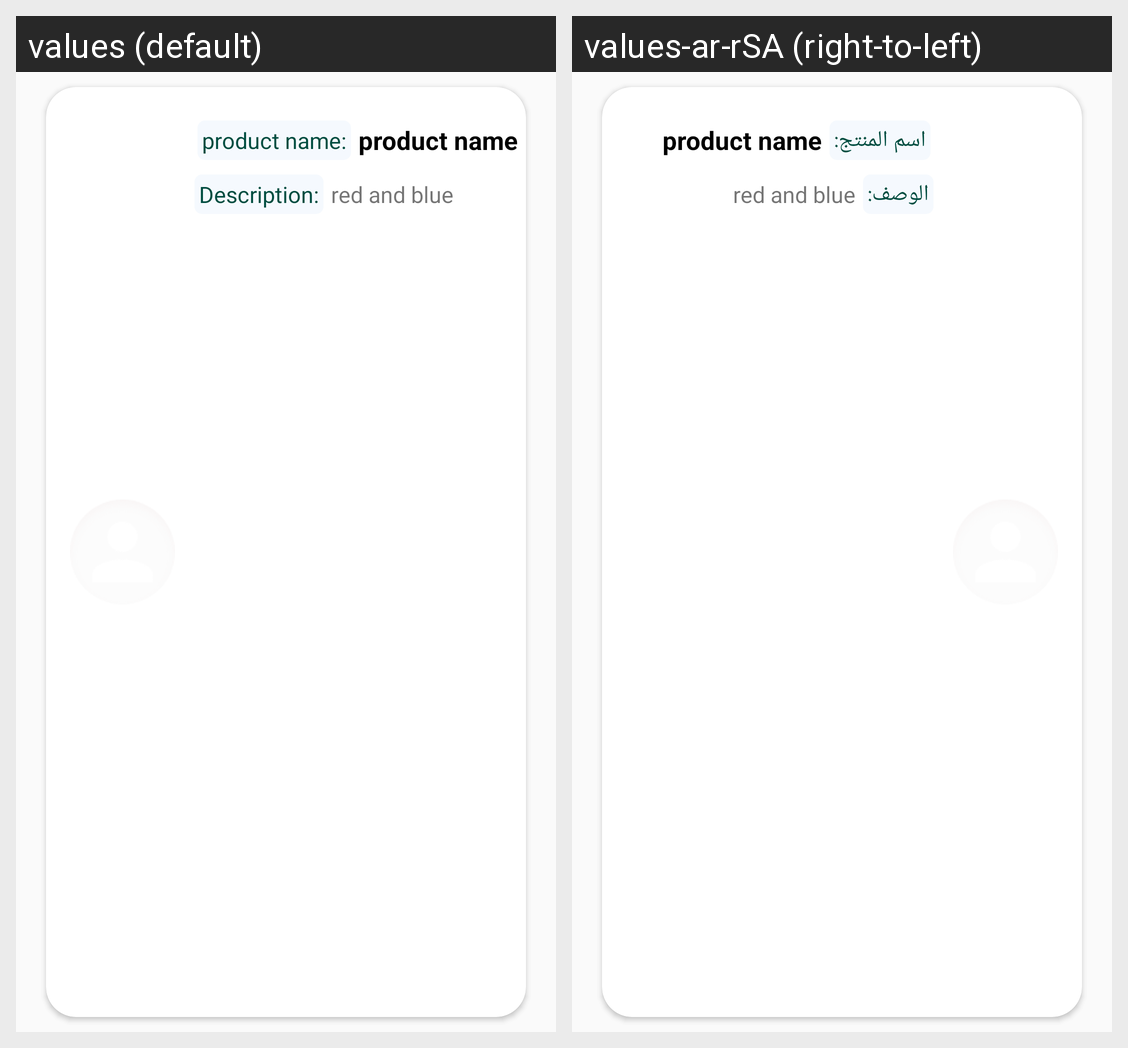

Locale-by-locale string values for the Android screen shown in this grid:
Android screen res/layout/prodects_public_item.xml rendered under 2 locales, left to right: values (default), values-ar-rSA (right-to-left). Device: Nexus 5 (rendered at 1080×1920; each locale shown at half size, 540×960, under a caption strip naming it); theme Theme.MyFirebaseApplication.
Strings drawn on this screen, with the default value and each locale's value (text and hints the layout hard-codes, and strings that could not be matched under every locale, appear in the picture but are not listed):

td
  values: product name
  values-ar-rSA: product name  [not translated; the default value is used]

t_de
  values: red and blue
  values-ar-rSA: red and blue  [not translated; the default value is used]

product_name
  values: product name:
  values-ar-rSA: اسم المنتج:

description
  values: Description:
  values-ar-rSA: الوصف:
